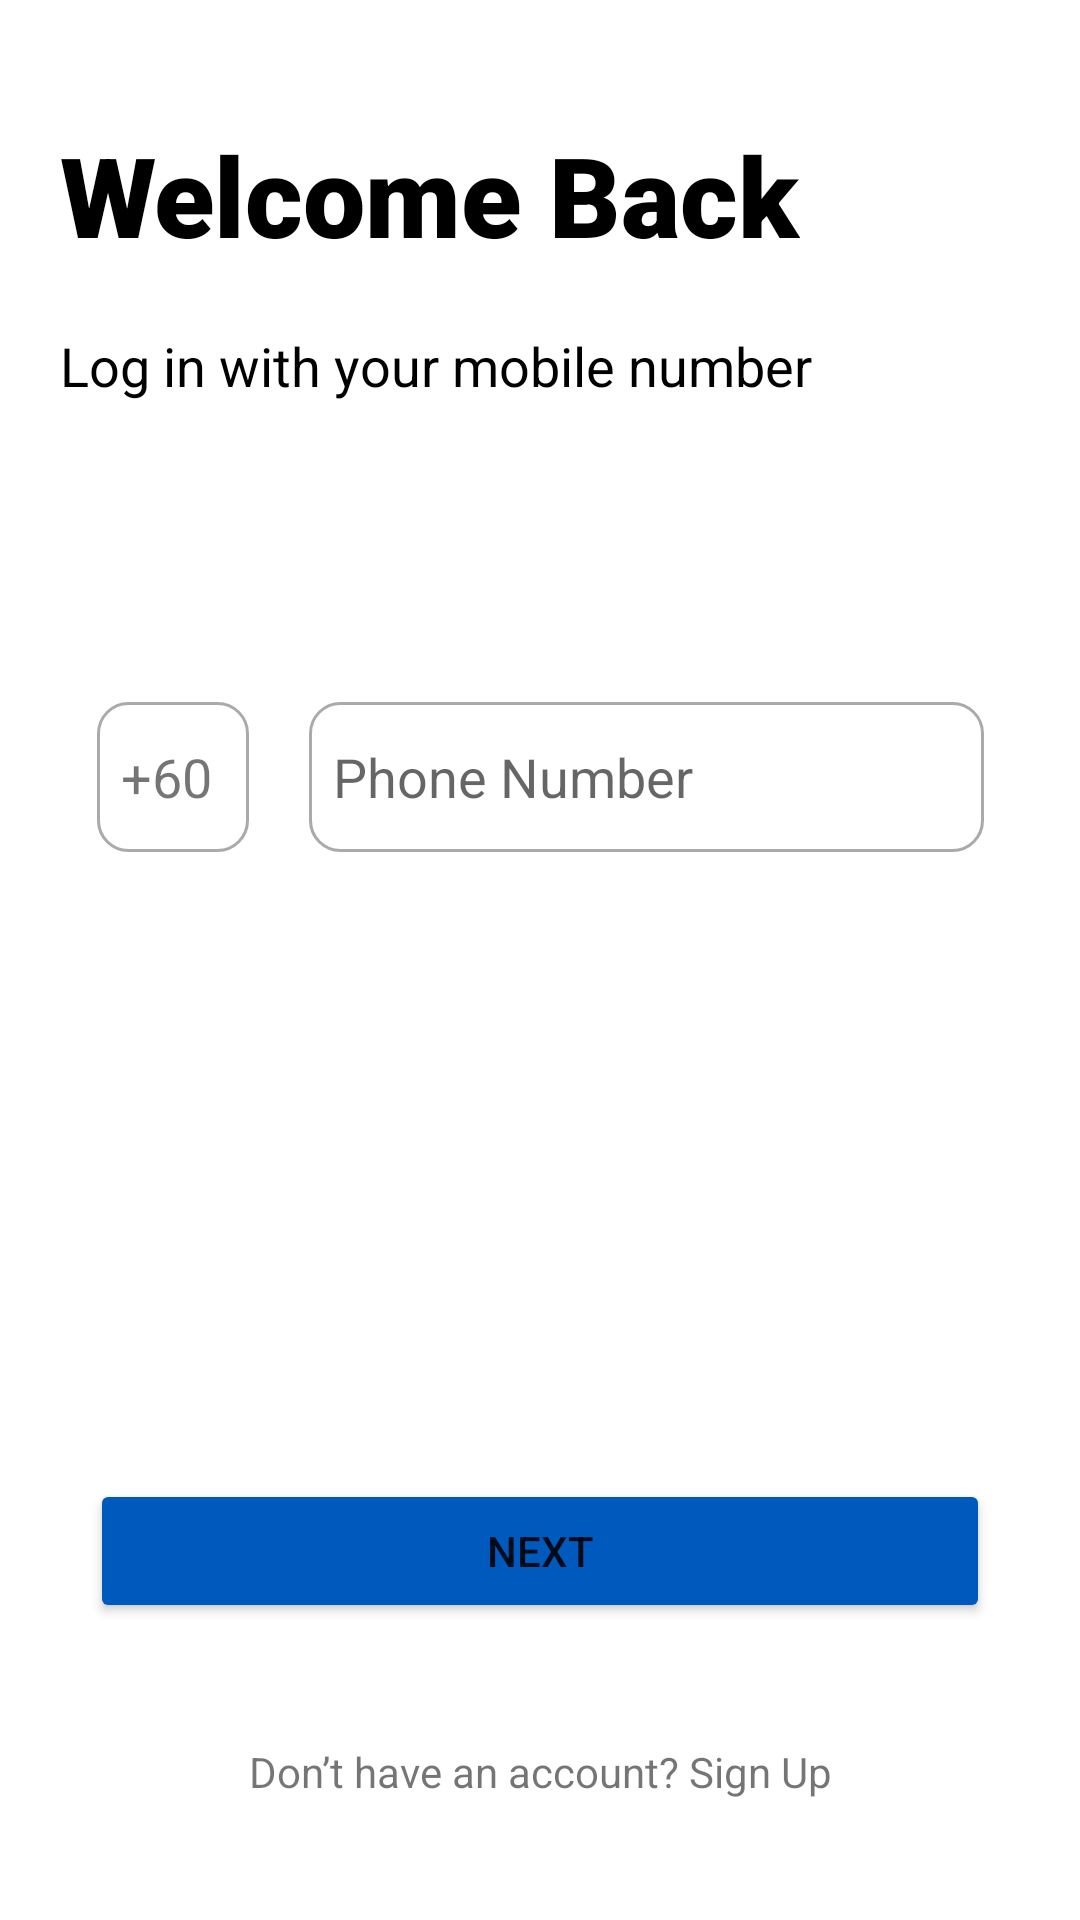

Here is an Android app screen rendered from its layout file. Give the layout XML and the strings, colors and styles it references.
<!-- AndroidManifest.xml: application theme Theme.Lilol -->
<!-- res/layout/activity_tng_login.xml -->
<?xml version="1.0" encoding="utf-8"?>
<androidx.constraintlayout.widget.ConstraintLayout xmlns:android="http://schemas.android.com/apk/res/android"
    xmlns:app="http://schemas.android.com/apk/res-auto"
    xmlns:tools="http://schemas.android.com/tools"
    android:layout_width="match_parent"
    android:layout_height="match_parent">

    <ImageView
        android:id="@+id/home_icon"
        android:layout_width="wrap_content"
        android:layout_height="wrap_content"
        android:layout_marginStart="20dp"
        android:layout_marginTop="20dp"
        app:layout_constraintStart_toStartOf="parent"
        app:layout_constraintTop_toTopOf="parent"
        app:srcCompat="@drawable/ic_baseline_arrow_back_24" />

    <TextView
        android:id="@+id/let_s_log_y"
        android:layout_width="wrap_content"
        android:layout_height="wrap_content"
        android:layout_alignParentLeft="true"
        android:layout_alignParentTop="true"
        android:layout_marginStart="20dp"
        android:layout_marginTop="20dp"
        android:fontFamily="sans-serif-black"
        android:gravity="top"
        android:text="Welcome Back"
        android:textAppearance="@style/let_s_log_y"
        app:layout_constraintStart_toStartOf="parent"
        app:layout_constraintTop_toBottomOf="@+id/home_icon" />

    <androidx.constraintlayout.widget.ConstraintLayout
        android:layout_width="wrap_content"
        android:layout_height="wrap_content"
        android:layout_marginTop="100dp"
        app:layout_constraintEnd_toEndOf="parent"
        app:layout_constraintStart_toStartOf="parent"
        app:layout_constraintTop_toBottomOf="@+id/welcome_bac">

        <EditText
            android:id="@+id/phone_num"
            android:layout_width="225dp"
            android:layout_height="50dp"
            android:layout_marginStart="20dp"
            android:background="@drawable/input_border"
            android:ems="10"
            android:hint="Phone Number"
            android:inputType="phone"
            android:textSize="18dp"
            app:layout_constraintStart_toEndOf="@+id/phone_num_text" />

        <TextView
            android:id="@+id/phone_num_text"
            android:layout_width="wrap_content"
            android:layout_height="50dp"
            android:layout_marginEnd="20dp"
            android:background="@drawable/input_border"
            android:gravity="center"
            android:text="+60 "
            android:textSize="18dp"
            app:layout_constraintEnd_toStartOf="@+id/phone_num"
            tools:layout_editor_absoluteY="0dp" />

    </androidx.constraintlayout.widget.ConstraintLayout>

    <Button
        android:id="@+id/login_button"
        android:layout_width="300dp"
        android:layout_height="wrap_content"
        android:layout_marginBottom="30dp"
        android:backgroundTint="@color/tng_theme"
        android:text="Next"
        app:cornerRadius="30dp"
        app:layout_constraintBottom_toTopOf="@+id/register_text"
        app:layout_constraintEnd_toEndOf="parent"
        app:layout_constraintStart_toStartOf="parent" />

    <TextView
        android:id="@+id/register_text"
        android:layout_width="wrap_content"
        android:layout_height="wrap_content"
        android:layout_alignParentLeft="true"
        android:layout_alignParentTop="true"
        android:layout_marginBottom="30dp"
        android:padding="10dp"
        android:fontFamily="sans-serif"
        android:gravity="top"
        android:text="Don’t have an account? Sign Up"
        app:layout_constraintBottom_toBottomOf="parent"
        app:layout_constraintEnd_toEndOf="parent"
        app:layout_constraintStart_toStartOf="parent" />

    <TextView
        android:id="@+id/welcome_bac"
        android:layout_width="wrap_content"
        android:layout_height="wrap_content"
        android:layout_alignParentLeft="true"
        android:layout_alignParentTop="true"
        android:layout_marginStart="20dp"
        android:layout_marginTop="20dp"
        android:fontFamily="sans-serif"
        android:gravity="top"
        android:text="Log in with your mobile number"
        android:textAppearance="@style/welcome_bac"
        app:layout_constraintStart_toStartOf="parent"
        app:layout_constraintTop_toBottomOf="@+id/let_s_log_y" />


</androidx.constraintlayout.widget.ConstraintLayout>
<!-- resources referenced by this layout -->
<resources>
  <color name="tng_theme">#005ABE</color>
  <!-- drawable input_border (drawable) -->
  <?xml version="1.0" encoding="utf-8"?>
  <selector xmlns:android="http://schemas.android.com/apk/res/android">
  
      <item android:state_enabled="true" android:state_focused="true">
          <shape android:shape="rectangle">
              <solid android:color="@android:color/white"/>
              <corners android:radius="10dp"/>
              <padding android:top="10dp"/>
              <padding android:bottom="10dp"/>
              <padding android:left="8dp"/>
              <padding android:right="8dp"/>
              <stroke android:color="@android:color/black" android:width="2dp"/>
          </shape>
      </item>
  
      <item android:state_enabled="true">
          <shape android:shape="rectangle">
              <solid android:color="@android:color/white"/>
              <corners android:radius="10dp"/>
              <padding android:top="10dp"/>
              <padding android:bottom="10dp"/>
              <padding android:left="8dp"/>
              <padding android:right="8dp"/>
              <stroke android:color="@android:color/darker_gray" android:width="1dp"/>
          </shape>
      </item>
  
  </selector>
  <style name="let_s_log_y">
          <item name="android:textSize">
              37sp
          </item>
          <item name="android:textColor">
              #000000
          </item>
          <item name="android:fontFamily">
              @font/roboto_bold
          </item>
      </style>
  <style name="welcome_bac">
          <item name="android:textSize">
              18sp
          </item>
          <item name="android:textColor">
              #000000
          </item>
          <item name="android:fontFamily">
              @font/roboto_medium
          </item>
      </style>
  <style name="Theme.Lilol" parent="Theme.MaterialComponents.DayNight.NoActionBar">
          
          <item name="colorPrimary">@color/main_theme</item>
          <item name="colorPrimaryVariant">@color/main_theme</item>
          <item name="colorOnPrimary">@color/white</item>
          
          <item name="colorSecondary">@color/teal_200</item>
          <item name="colorSecondaryVariant">@color/teal_700</item>
          <item name="colorOnSecondary">@color/black</item>
          
          <item name="android:statusBarColor">?attr/colorPrimaryVariant</item>
          
      </style>
  <color name="main_theme">#3A8CEB</color>
  <color name="white">#FFFFFFFF</color>
  <color name="teal_200">#FF03DAC5</color>
  <color name="teal_700">#FF018786</color>
  <color name="black">#FF000000</color>
</resources>
